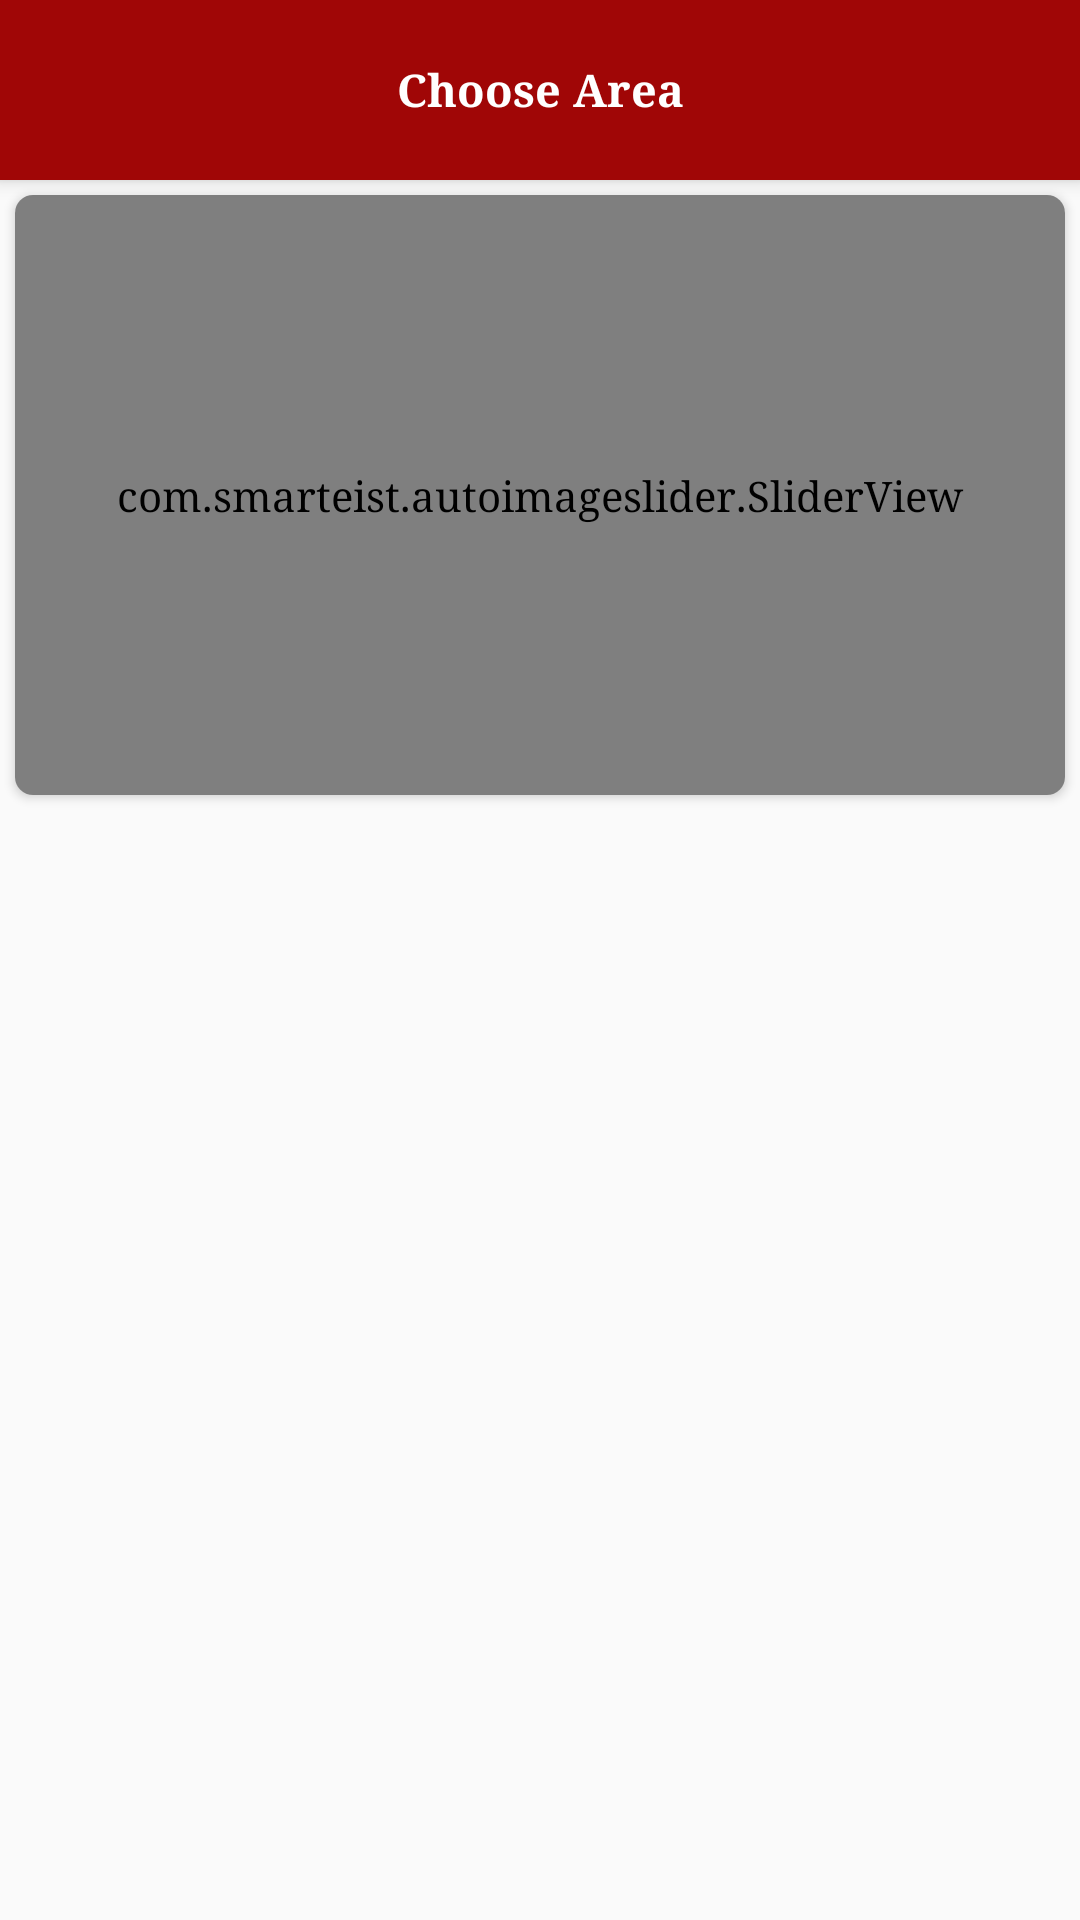

Reconstruct the res/layout file that produces this screen, plus the resources it refers to.
<!-- AndroidManifest.xml: application theme AppTheme -->
<!-- res/layout/app_bar_home_page.xml -->
<?xml version="1.0" encoding="utf-8"?>
<androidx.coordinatorlayout.widget.CoordinatorLayout xmlns:android="http://schemas.android.com/apk/res/android"
    xmlns:app="http://schemas.android.com/apk/res-auto"
    xmlns:tools="http://schemas.android.com/tools"
    android:layout_width="match_parent"
    android:layout_height="match_parent"
    tools:context=".ui.homePage">

    <com.google.android.material.appbar.AppBarLayout
        android:layout_width="match_parent"
        android:layout_height="60dp"
        android:theme="@style/AppTheme.AppBarOverlay">

        <androidx.appcompat.widget.Toolbar
            android:id="@+id/toolbar"
            android:layout_width="match_parent"
            android:layout_height="60dp"
            android:background="?attr/colorPrimary"
            >
            <TextView
                android:layout_width="wrap_content"
                android:layout_height="wrap_content"
                android:layout_gravity="center"
                android:padding="10dp"
                android:id="@+id/t_choose"
                android:text="@string/choosearea"
                android:textColor="@color/white_color"
                android:textSize="15sp"
                android:textStyle="bold" />
        </androidx.appcompat.widget.Toolbar>

    </com.google.android.material.appbar.AppBarLayout>

    <include layout="@layout/content_home_page" />


</androidx.coordinatorlayout.widget.CoordinatorLayout>
<!-- res/layout/content_home_page.xml (included above) -->
<?xml version="1.0" encoding="utf-8"?>
<RelativeLayout xmlns:android="http://schemas.android.com/apk/res/android"
    xmlns:app="http://schemas.android.com/apk/res-auto"
    xmlns:tools="http://schemas.android.com/tools"
    android:layout_width="match_parent"
    android:layout_height="match_parent"
    app:layout_behavior="@string/appbar_scrolling_view_behavior"
    tools:context=".ui.homePage"
    tools:showIn="@layout/app_bar_home_page">
    <androidx.cardview.widget.CardView
        android:id="@+id/imageSlider1"
        android:layout_width="match_parent"
        android:layout_height="wrap_content"
        android:layout_margin="5dp"
        app:cardCornerRadius="6dp">

        <com.smarteist.autoimageslider.SliderView
            android:id="@+id/imageSlider"
            android:layout_width="match_parent"
            android:layout_height="200dp"
            app:sliderAnimationDuration="600"
            app:sliderAutoCycleDirection="back_and_forth"
            app:sliderAutoCycleEnabled="true"
            app:sliderCircularHandlerEnabled="true"
            app:sliderIndicatorAnimationDuration="600"
            app:sliderIndicatorGravity="center_horizontal|bottom"
            app:sliderIndicatorMargin="15dp"
            app:sliderIndicatorOrientation="horizontal"
            app:sliderIndicatorPadding="3dp"
            app:sliderIndicatorRadius="2dp"
            app:sliderIndicatorSelectedColor="@color/colorPrimary"
            app:sliderIndicatorUnselectedColor="#D9E9FF"
            app:sliderScrollTimeInSec="5"
            app:sliderStartAutoCycle="true" />

    </androidx.cardview.widget.CardView>

    <androidx.recyclerview.widget.RecyclerView
        android:layout_width="match_parent"
        android:layout_height="match_parent"
        android:layout_below="@+id/imageSlider1"
        android:id="@+id/rec"
        android:layout_margin="10dp" />
</RelativeLayout>
<!-- resources referenced by this layout -->
<resources>
  <color name="colorPrimary">#A00606</color>
  <color name="white_color">#ffffff</color>
  <string name="choosearea">Choose Area</string>
  <style name="AppTheme.AppBarOverlay" parent="ThemeOverlay.AppCompat.Dark.ActionBar" />
  <style name="AppTheme" parent="Theme.AppCompat.Light.NoActionBar">
          
          <item name="colorPrimary">@color/colorPrimary</item>
          <item name="colorPrimaryDark">@color/colorPrimaryDark</item>
          <item name="colorAccent">@color/colorAccent</item>
          <item name="android:typeface">serif</item>
  
      </style>
  <color name="colorPrimaryDark">#9F0606</color>
  <color name="colorAccent">#000000</color>
</resources>
